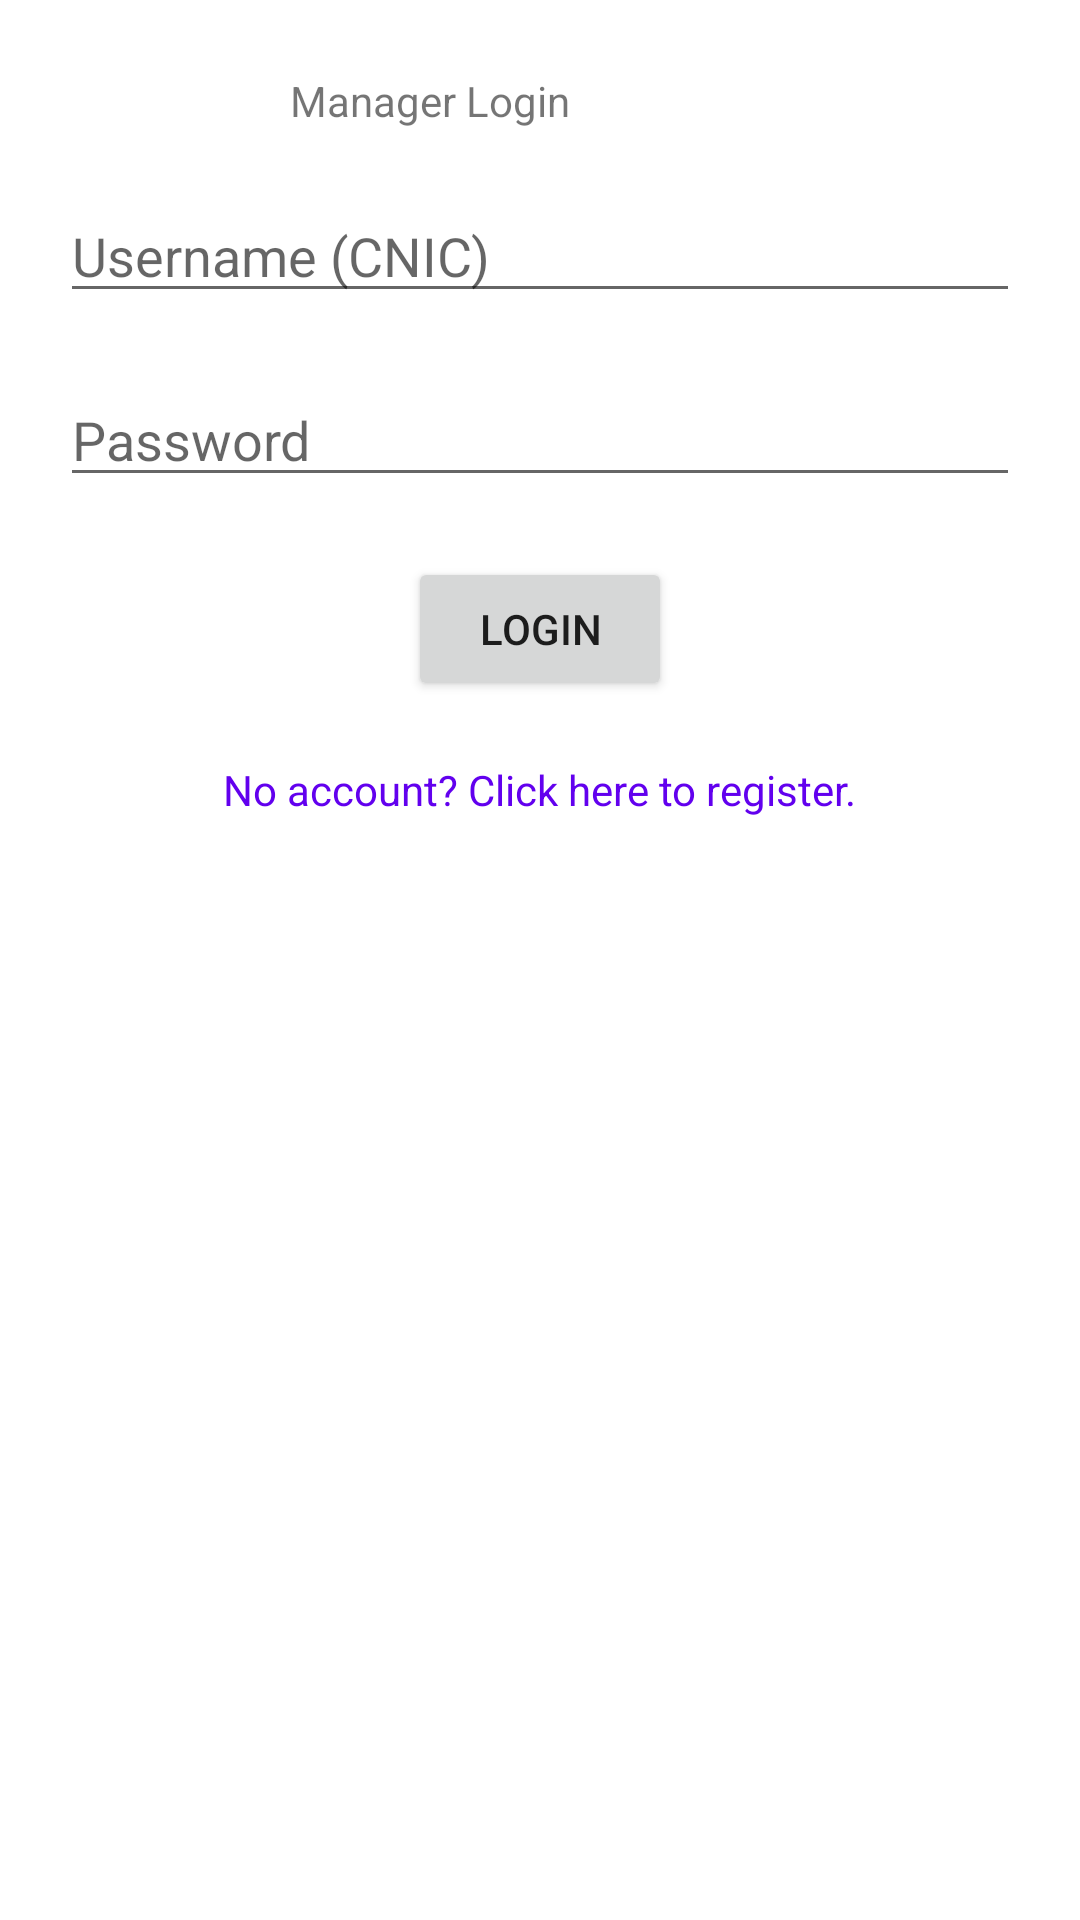

This screen was rendered from an Android layout file. Write that file and the resources it references.
<!-- AndroidManifest.xml: application theme Theme.IntelligentAlert -->
<!-- res/layout/activity_managers_login.xml -->
<?xml version="1.0" encoding="utf-8"?>
<androidx.constraintlayout.widget.ConstraintLayout xmlns:android="http://schemas.android.com/apk/res/android"
    xmlns:app="http://schemas.android.com/apk/res-auto"
    xmlns:tools="http://schemas.android.com/tools"
    android:layout_width="match_parent"
    android:layout_height="match_parent"
    tools:context=".Login">

    <TextView
        android:id="@+id/textView5"
        android:layout_width="wrap_content"
        android:layout_height="wrap_content"
        android:layout_marginTop="24dp"
        android:layout_marginEnd="150dp"
        android:text="Manager Login"
        app:layout_constraintEnd_toEndOf="@+id/username"
        app:layout_constraintHorizontal_bias="1.0"
        app:layout_constraintStart_toStartOf="@+id/username"
        app:layout_constraintTop_toTopOf="parent" />

    <EditText
        android:id="@+id/username"
        android:layout_width="match_parent"
        android:layout_height="wrap_content"
        android:layout_margin="20dp"
        android:hint="@string/username_literal"
        android:inputType="text"
        app:layout_constraintHorizontal_bias="0.0"
        app:layout_constraintLeft_toLeftOf="parent"
        app:layout_constraintRight_toRightOf="parent"
        app:layout_constraintTop_toBottomOf="@+id/textView5" />

    <EditText
        app:layout_constraintLeft_toLeftOf="parent"
        app:layout_constraintTop_toBottomOf="@id/username"
        app:layout_constraintRight_toRightOf="parent"
        android:inputType="textPassword"
        android:hint="@string/password_literal"
        android:id="@+id/password"
        android:layout_margin="20dp"
        android:layout_width="match_parent"
        android:layout_height="wrap_content"/>

    <Button
        android:layout_width="wrap_content"
        android:layout_height="wrap_content"
        app:layout_constraintLeft_toLeftOf="@id/password"
        app:layout_constraintRight_toRightOf="@id/password"
        app:layout_constraintTop_toBottomOf="@id/password"
        android:layout_margin="20dp"
        android:id="@+id/login_btn"
        android:text="@string/login_literal"
        />

    <TextView
        app:layout_constraintTop_toBottomOf="@id/login_btn"
        app:layout_constraintLeft_toLeftOf="@id/login_btn"
        app:layout_constraintRight_toRightOf="@id/login_btn"
        android:layout_marginTop="20dp"
        android:layout_width="wrap_content"
        android:layout_height="wrap_content"
        android:textColor="@color/design_default_color_primary"
        android:id="@+id/register_link"
        android:text="@string/register_consent"
        />

</androidx.constraintlayout.widget.ConstraintLayout>
<!-- resources referenced by this layout -->
<resources>
  <string name="login_literal">Login</string>
  <string name="password_literal">Password</string>
  <string name="register_consent">No account? Click here to register.</string>
  <string name="username_literal">Username (CNIC)</string>
  <style name="Theme.IntelligentAlert" parent="Theme.MaterialComponents.DayNight.DarkActionBar">
          
          <item name="colorPrimary">@color/purple_500</item>
          <item name="colorPrimaryVariant">@color/purple_700</item>
          <item name="colorOnPrimary">@color/white</item>
          
          <item name="colorSecondary">@color/teal_200</item>
          <item name="colorSecondaryVariant">@color/teal_700</item>
          <item name="colorOnSecondary">@color/black</item>
          
          <item name="android:statusBarColor">?attr/colorPrimaryVariant</item>
          
      </style>
  <!-- not gathered from this repository: default colours our renderer supplied (Android Studio template values) -->
  <color name="purple_500">#FF6200EE</color>
  <color name="purple_700">#FF3700B3</color>
  <color name="teal_200">#FF03DAC5</color>
  <color name="teal_700">#FF018786</color>
  <color name="black">#FF000000</color>
  <color name="white">#FFFFFFFF</color>
</resources>
